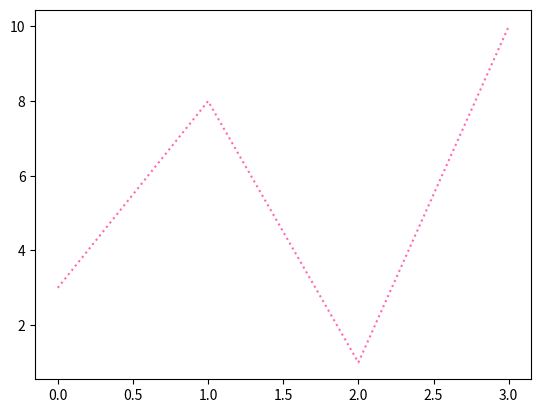

This figure's Python source:
import matplotlib.pyplot as plt
import numpy as np

ypoints = np.array([3, 8, 1, 10])

plt.plot(ypoints, linestyle='dotted', c='hotpink')
plt.show()

# #
# Shorter Syntax
# The line style can be written in a shorter syntax:
#
# linestyle can be written as ls.
#
# dotted can be written as :.
#
# dashed can be written as --.
#
# Line Styles
# You can choose any of these styles:
#
# Style	Or
# 'solid' (default)	'-'
# 'dotted'	':'
# 'dashed'	'--'
# 'dashdot'	'-.'
# 'None'	'' or ' '
